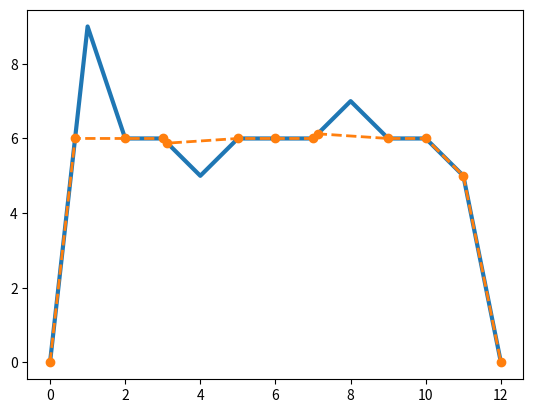

Write Python code to recreate this figure.
"""
Crossover-Point Reduction is a strategy that takes as input a vector
of points in a 2D plane and outputs a vector of points that describes
the original vector in as few data points as possible.
"""

import numpy as np
import matplotlib.pyplot as plt
from operator import xor


class LinearCrossoverPointReduction(object):

    def __init__(self):
        pass

    def _slope(self, p1, p2):
        x1, y1 = p1
        x2, y2 = p2

        b = x2 - x1
        if b == 0:
            return np.inf

        a = y2 - y1
        return a / b

    def _y_intercept(self, p1, p2):
        """
        Find the y-intercept formed by points p1 and p2
        :param p1: first x,y-coordinate
        :param p2: second x,y-coordinate
        :return:
        """
        slope = self._slope(p1, p2)
        x1, y1 = p1
        y_int = y1 - slope * x1
        return 0.0, y_int

    def _point_of_intersection(self, a1, a2, b1, b2):
        """
        calculates the intersection point of two lines
        :param l1: first set of x,y-coordinates (ex: `l1 = [(1, 2), (3, 4)]`)
        :param l2: second set of x,y-coordinates
        :return:
        """
        s = np.vstack([a1, a2, b1, b2])  # s for stacked
        h = np.hstack((s, np.ones((4, 1))))  # h for homogeneous
        l1 = np.cross(h[0], h[1])  # get first line
        l2 = np.cross(h[2], h[3])  # get second line
        x, y, z = np.cross(l1, l2)  # point of intersection
        if z == 0:  # lines are parallel
            return np.inf, np.inf
        return x / z, y / z

    def _target_in_bounds(self, target: float, x1, x2, x3, x4):
        if target == np.inf:
            return False
        return (x1 < target < x2) and (x3 < target < x4)

    def cross_reduce(self, v: np.ndarray, iterations=None):
        """
        "Smooths" the line out. The "reduction" in this step has to do with
        reducing the local maximum and local minimum data points.

        @param v: the vector that is being reduced
        @param iterations: the number of iterations to process `v`. The more iterations, the
                     more the original line will conform to it's "underlying" shape.
        """
        if not isinstance(v, np.ndarray):
            v = np.array(v)

        # ou = vector of over-under points
        # uo = vector of under-over points
        ou, uo = self.get_crossover_points(v)

        u = v.copy()

        for i in range(1, len(v)):

            ou_ipoint = self._point_of_intersection(ou[i-1], ou[i], v[i-1], v[i])
            uo_ipoint = self._point_of_intersection(uo[i-1], uo[i], v[i-1], v[i])

            ou_intersects = self._target_in_bounds(ou_ipoint[0], ou[i-1][0], ou[i][0], v[i-1][0], v[i][0])
            uo_intersects = self._target_in_bounds(uo_ipoint[0], uo[i-1][0], uo[i][0], v[i-1][0], v[i][0])

            assert not(ou_intersects and uo_intersects)

            if ou_intersects:
                u[i] = ou_ipoint
            elif uo_intersects:
                u[i] = uo_ipoint
            else:
                u[i] = v[i]

        if iterations:
            return self.cross_reduce(u, iterations - 1)
        else:
            return u

    def get_crossover_points(self, v: np.ndarray):
        lenv = len(v)

        uo = np.empty(v.shape, dtype=float)
        ou = np.empty(v.shape, dtype=float)

        for i in range(1, lenv):

            if self._slope(v[i-1], v[i]):
                uo[i-1] = (v[i][0], v[i-1][1])
                ou[i-1] = (v[i-1][0], v[i][1])

            else:
                uo[i-1] = v[i]
                ou[i-1] = v[i-1]

        uo[lenv-1] = (v[-1][0]+1, v[-1][1])
        ou[lenv-1] = v[-1]

        return ou, uo

    def point_reduce(self, v: np.ndarray):
        pass


if __name__ == "__main__":
    # x = np.linspace(-np.pi, np.pi, 10)
    y = [0, 9, 6, 6, 5, 6, 6, 6, 7, 6, 6, 5, 0]
    # y = np.sin(x)

    x = [i for i in range(len(y))]

    # v = np.array([p for p in zip(range(len(y_vals)), y_vals)], dtype=(float, 2))
    v = np.array([p for p in zip(x, y)], dtype=(float, 2))

    lcpr = LinearCrossoverPointReduction()

    u = lcpr.cross_reduce(v, iterations=2)

    plt.plot([x[0] for x in v], [x[1] for x in v], linewidth=3)
    plt.plot([x[0] for x in u], [x[1] for x in u], 'o--', linewidth=2)
    plt.show()

